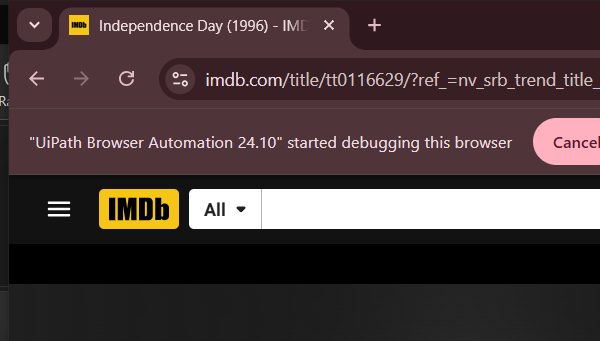
Workflow: Imdb_ExtractData

Step 1: Attach Browser 'Film' in window '*- IMDb' (chrome.exe)

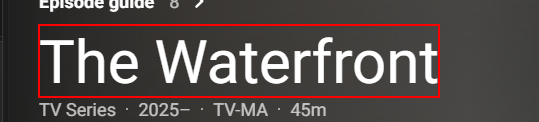
Step 2: get-text from the element

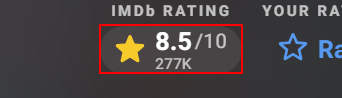
Step 3: get-text from the link

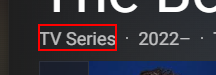
Step 4: get-text from the list item

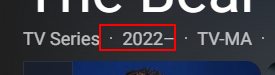
Step 5: get-text from the list item

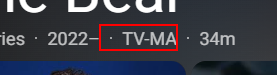
Step 6: get-text from the list item

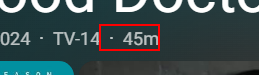
Step 7: get-text from the list item
